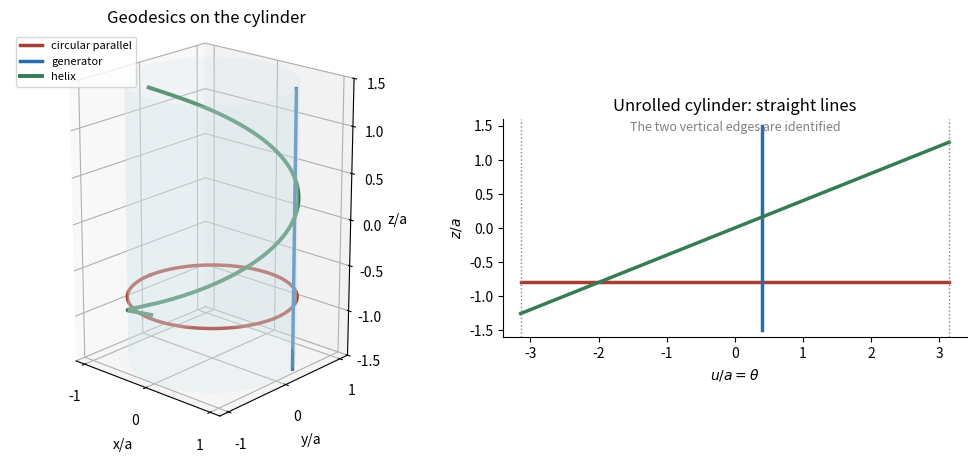

Recreate this plot in Python.
"""Original cylinder-geodesic sketch. Python 3.14; pinned root NumPy/Matplotlib.
Writes paper-3-cylinder-geodesics.png to caller CWD, respecting MPLCONFIGDIR.
"""
import numpy as np
import matplotlib
matplotlib.use('Agg')
import matplotlib.pyplot as plt
fig=plt.figure(figsize=(10,4.5),layout='constrained',facecolor='white');ax=fig.add_subplot(121,projection='3d');bx=fig.add_subplot(122)
theta=np.linspace(0,2*np.pi,80);zz=np.linspace(-1.5,1.5,25);th,z=np.meshgrid(theta,zz);ax.plot_surface(np.cos(th),np.sin(th),z,color='#d5e6ed',alpha=.25,edgecolor='none',shade=False)
col=['#a53f32','#286eab','#367c53'];t=np.linspace(-np.pi,np.pi,400)
ax.plot(np.cos(t),np.sin(t),np.full_like(t,-.8),color=col[0],lw=2.5,label='circular parallel');ax.plot(np.full(100,np.cos(.4)),np.full(100,np.sin(.4)),np.linspace(-1.5,1.5,100),color=col[1],lw=2.5,label='generator');ax.plot(np.cos(t),np.sin(t),.4*t,color=col[2],lw=2.8,label='helix')
ax.set(xlabel='x/a',ylabel='y/a',zlabel='z/a',zlim=(-1.5,1.5),title='Geodesics on the cylinder');ax.set_xticks([-1,0,1]);ax.set_yticks([-1,0,1]);ax.set_box_aspect((2,2,3));ax.view_init(elev=20,azim=-48);ax.legend(loc='upper left',fontsize=8)
bx.plot(t,np.full_like(t,-.8),color=col[0],lw=2.5);bx.plot([.4,.4],[-1.5,1.5],color=col[1],lw=2.5);bx.plot(t,.4*t,color=col[2],lw=2.5);bx.axvline(-np.pi,color='gray',ls=':',lw=1);bx.axvline(np.pi,color='gray',ls=':',lw=1);bx.text(0,1.42,'The two vertical edges are identified',ha='center',fontsize=9,color='gray');bx.set(xlim=(-3.4,3.4),ylim=(-1.6,1.6),xlabel=r'$u/a=\theta$',ylabel=r'$z/a$',title='Unrolled cylinder: straight lines');bx.spines[['top','right']].set_visible(False);bx.set_aspect('equal',adjustable='box')
fig.savefig('paper-3-cylinder-geodesics.png',dpi=130,facecolor='white',transparent=False,bbox_inches='tight',pad_inches=.15)
